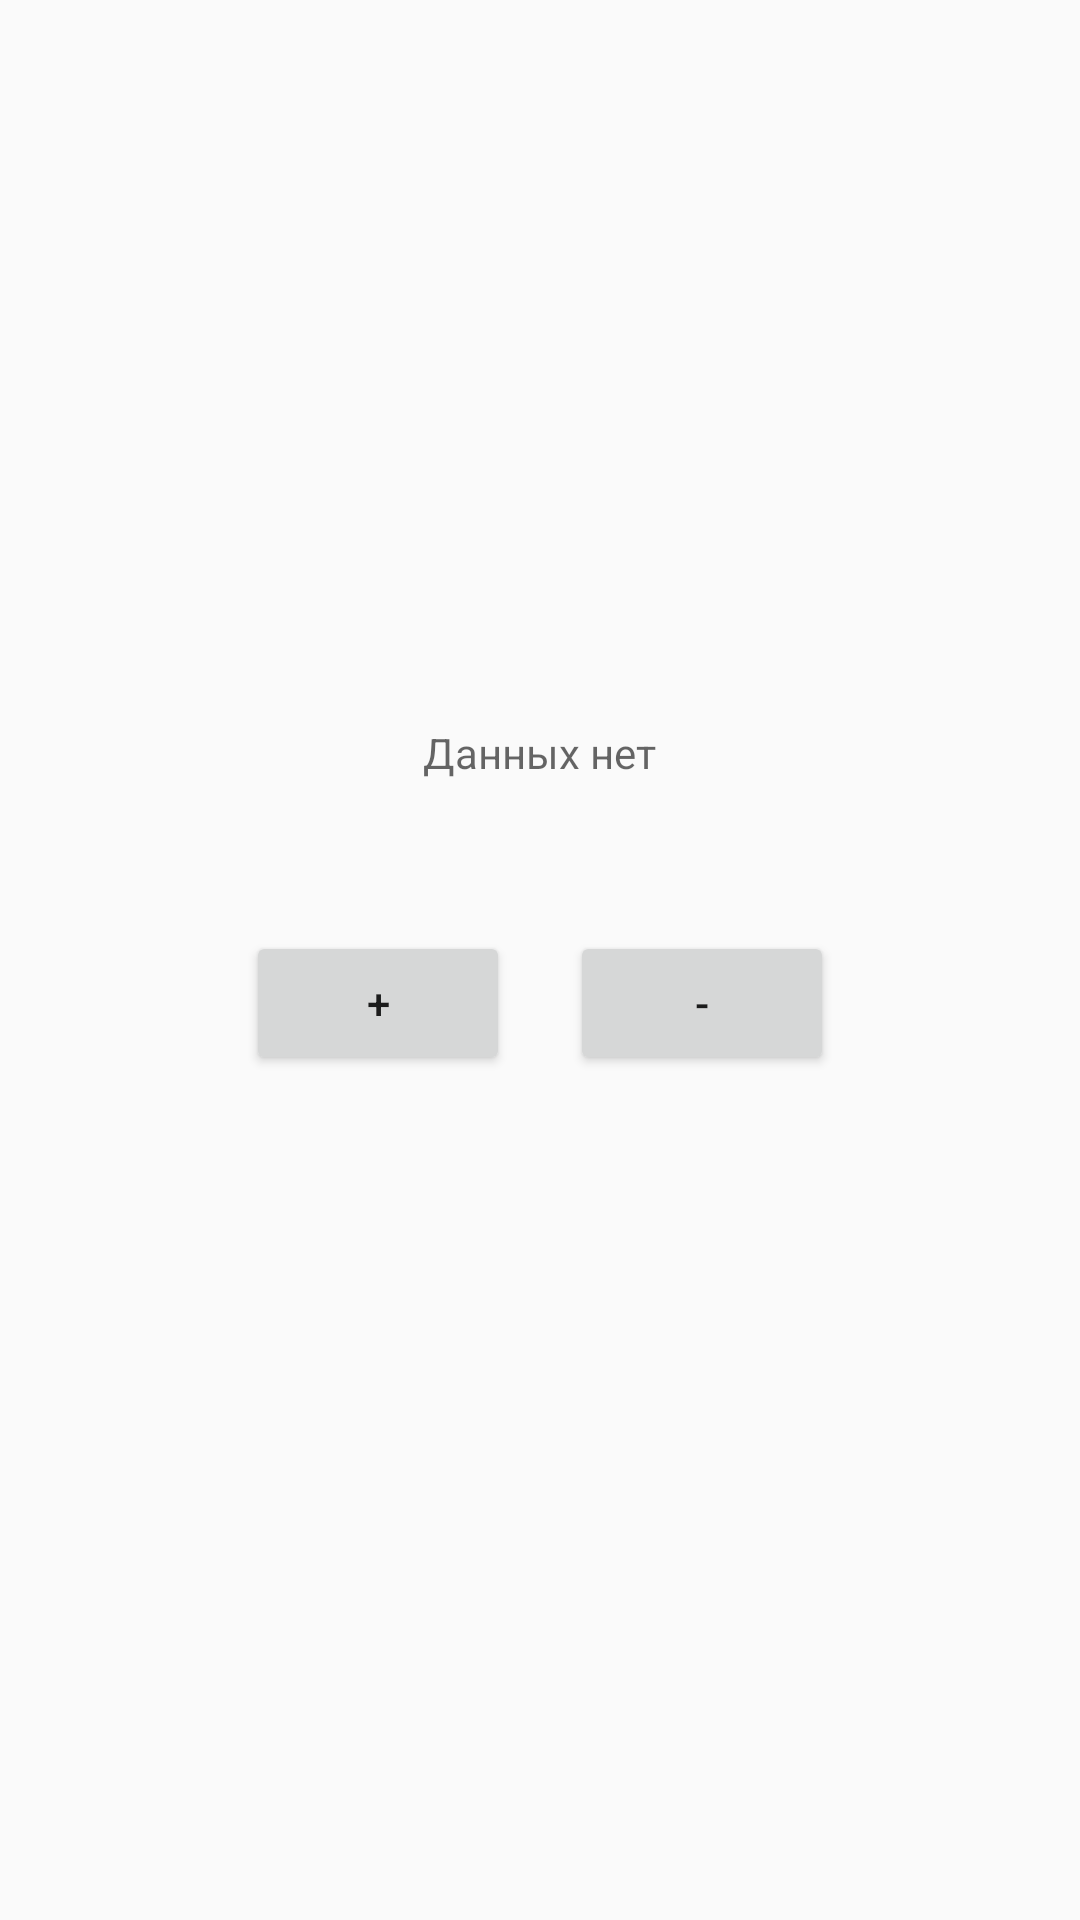

The Android layout XML behind this screen, and the referenced resources:
<!-- AndroidManifest.xml: application theme AppTheme -->
<!-- res/layout/fragment_page.xml -->
<?xml version="1.0" encoding="utf-8"?>
<LinearLayout xmlns:android="http://schemas.android.com/apk/res/android"
    xmlns:tools="http://schemas.android.com/tools"
    android:layout_width="match_parent"
    android:layout_height="match_parent"
    android:gravity="center"
    android:orientation="vertical"
    tools:context=".PageFragment">

    <TextView
        android:id="@+id/counter_tv"
        android:hint="Данных нет"
        android:layout_width="wrap_content"
        android:layout_height="wrap_content" />

    <LinearLayout
        android:layout_width="wrap_content"
        android:layout_height="wrap_content">


        <Button
            android:layout_marginTop="50dp"
            android:layout_marginRight="20dp"
            android:id="@+id/btn_increment"
            android:layout_width="wrap_content"
            android:layout_height="wrap_content"
            android:layout_marginBottom="40dp"
            android:text="+" />

        <Button
            android:layout_marginTop="50dp"
            android:id="@+id/btn_decrement"
            android:layout_width="wrap_content"
            android:layout_height="wrap_content"
            android:layout_marginBottom="40dp"
            android:text="-" />


    </LinearLayout>



</LinearLayout>
<!-- resources referenced by this layout -->
<resources>
  <style name="AppTheme" parent="Theme.AppCompat.Light.NoActionBar">
          
          <item name="colorPrimary">@color/colorPrimary</item>
          <item name="colorPrimaryDark">@color/colorPrimaryDark</item>
          <item name="colorAccent">@color/colorAccent</item>
          <item name="android:statusBarColor" tools:ignore="NewApi">#FFFFFF</item>
      </style>
  <color name="colorPrimary">#008577</color>
  <color name="colorPrimaryDark">#00574B</color>
  <color name="colorAccent">#D81B60</color>
</resources>
